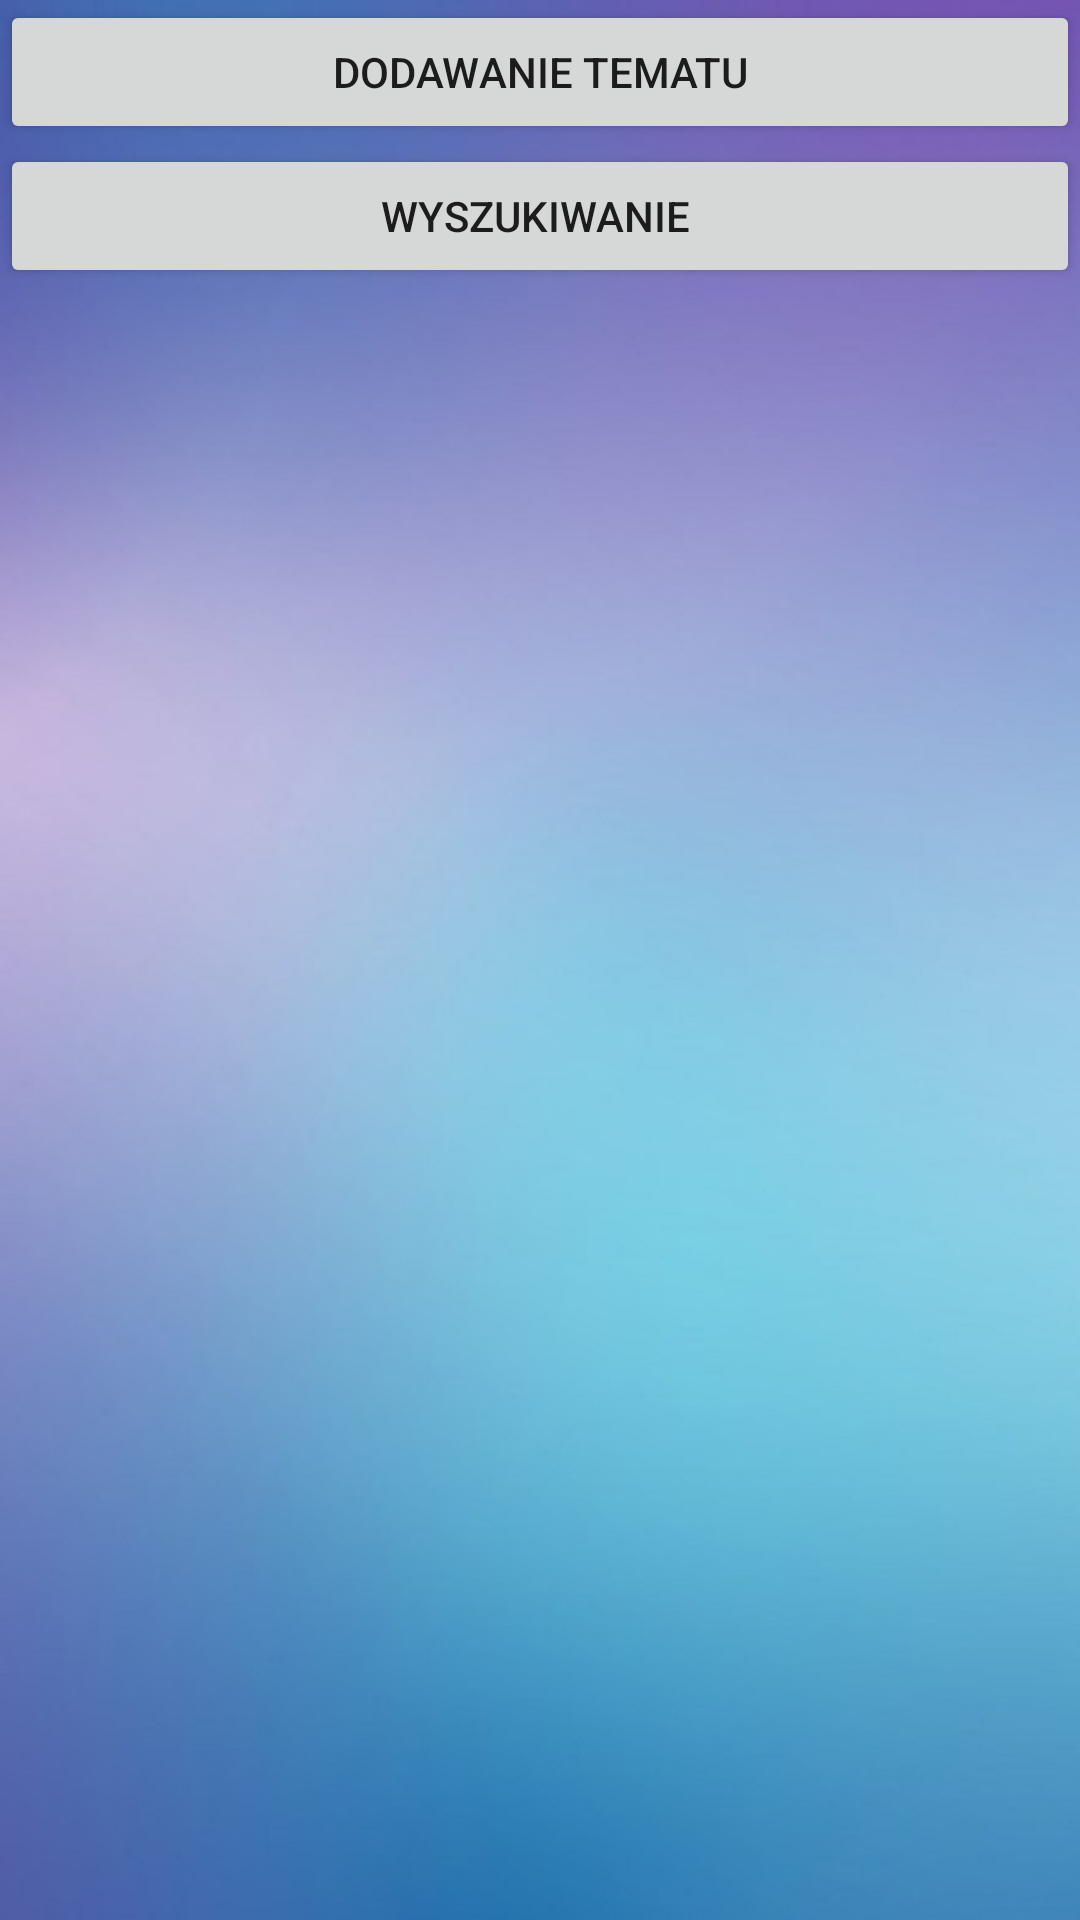

Reconstruct the res/layout file that produces this screen, plus the resources it refers to.
<!-- AndroidManifest.xml: application theme Theme.WirtualnaPrzychodnia -->
<!-- res/layout/activity_tematy_forum.xml -->
<?xml version="1.0" encoding="utf-8"?>
<androidx.constraintlayout.widget.ConstraintLayout xmlns:android="http://schemas.android.com/apk/res/android"
    xmlns:app="http://schemas.android.com/apk/res-auto"
    xmlns:tools="http://schemas.android.com/tools"
    android:layout_width="match_parent"
    android:layout_height="match_parent"
    tools:context=".TematyForum"
    android:background="@drawable/blekitne"
    >

    <RelativeLayout
        android:layout_width="match_parent"
        android:layout_height="match_parent">

        <LinearLayout
            android:id="@+id/linearwyszukiwanie"
            android:layout_width="match_parent"
            android:layout_height="wrap_content"
            android:orientation="vertical"
            android:visibility="gone">

            <EditText
                android:id="@+id/fraza"
                android:layout_width="match_parent"
                android:layout_height="wrap_content"

                android:textColor="@color/white"
                android:inputType="textPersonName"
                 />

            <Button
                android:id="@+id/szukaj"
                android:layout_width="match_parent"
                android:layout_height="match_parent"
                android:text="Szukaj" />
        </LinearLayout>

        <Button
            android:id="@+id/dodawanie_tematu"
            android:layout_width="match_parent"
            android:layout_height="wrap_content"
            android:text="Dodawanie tematu"
            android:layout_below="@id/linearwyszukiwanie"/>

        <Button
            android:id="@+id/wyszukiwanie"
            android:layout_width="match_parent"
            android:layout_height="wrap_content"
            android:layout_below="@id/dodawanie_tematu"
            android:text="Wyszukiwanie " />

        <androidx.recyclerview.widget.RecyclerView
            android:id="@+id/recyclerforum"
            android:layout_below="@id/wyszukiwanie"
            android:layout_width="match_parent"
            android:layout_height="wrap_content"
            tools:listitem="@layout/temat_forum" />
    </RelativeLayout>

</androidx.constraintlayout.widget.ConstraintLayout>
<!-- res/layout/temat_forum.xml (included above) -->
<?xml version="1.0" encoding="utf-8"?>
<androidx.cardview.widget.CardView xmlns:android="http://schemas.android.com/apk/res/android"
    android:layout_width="match_parent"
    android:layout_height="wrap_content"
    xmlns:app="http://schemas.android.com/apk/res-auto"
    app:cardElevation="8dp"
    app:cardCornerRadius="8dp"
    android:layout_margin="16dp">

        <LinearLayout
            android:layout_width="match_parent"
            android:layout_height="match_parent"
            android:orientation="vertical">

            <LinearLayout
                android:layout_width="match_parent"
                android:layout_height="match_parent"
                android:orientation="vertical">

                <TextView
                    android:id="@+id/autor"
                    android:layout_width="match_parent"
                    android:layout_height="wrap_content"
                    android:text="autor"
                    android:textSize="18sp" />

                <TextView
                    android:id="@+id/temat"
                    android:layout_width="match_parent"
                    android:layout_height="wrap_content"
                    android:text="temat"
                    android:textSize="24sp" />
            </LinearLayout>

        </LinearLayout>
    </androidx.cardview.widget.CardView>
<!-- resources referenced by this layout -->
<resources>
  <!-- drawable blekitne: jpg bitmap (drawable, 55141 bytes) -->
  <style name="Theme.WirtualnaPrzychodnia" parent="Theme.MaterialComponents.DayNight.DarkActionBar">
          
          <item name="colorPrimary">@color/purple_500</item>
          <item name="colorPrimaryVariant">@color/purple_700</item>
          <item name="colorOnPrimary">@color/white</item>
          
          <item name="colorSecondary">@color/teal_200</item>
          <item name="colorSecondaryVariant">@color/teal_700</item>
          <item name="colorOnSecondary">@color/black</item>
          
          <item name="android:statusBarColor" tools:targetApi="l">?attr/colorPrimaryVariant</item>
          
      </style>
  <!-- not gathered from this repository: default colours our renderer supplied (Android Studio template values) -->
  <color name="purple_500">#FF6200EE</color>
  <color name="purple_700">#FF3700B3</color>
  <color name="teal_200">#FF03DAC5</color>
  <color name="teal_700">#FF018786</color>
  <color name="black">#FF000000</color>
  <color name="white">#FFFFFFFF</color>
</resources>
